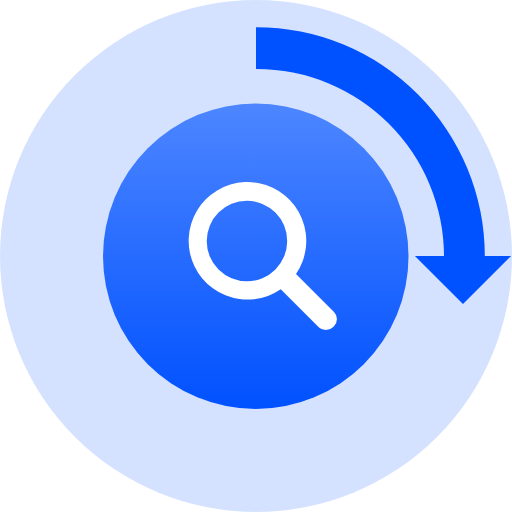
t = 0.00 s
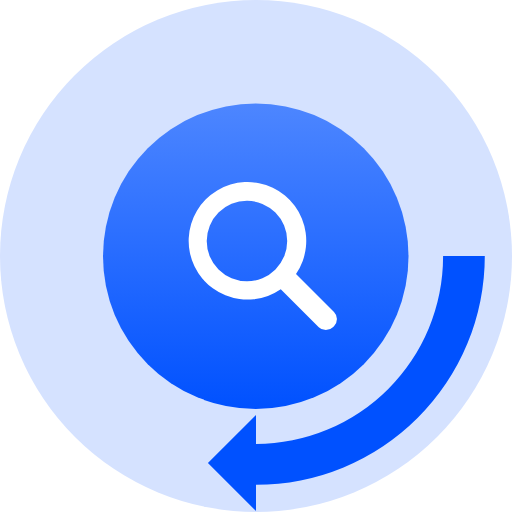
t = 0.41 s
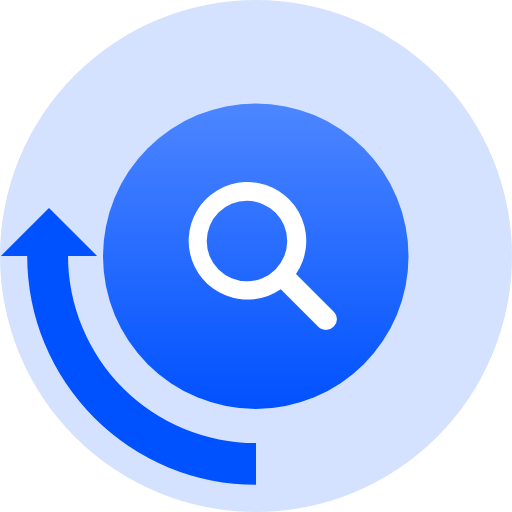
t = 0.81 s
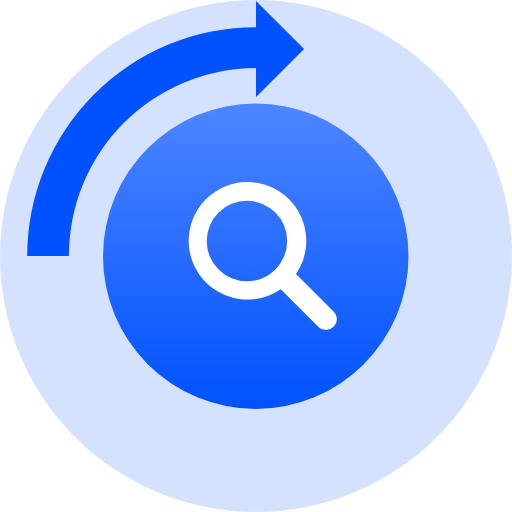
t = 1.22 s

The animated SVG that drew these frames (rendered in a browser with its animation timeline set to each time). Animation: 1 SMIL element (animateTransform=1); one cycle of 1.62 s, repeats indefinitely.

<?xml version="1.0" encoding="UTF-8" standalone="no"?><svg xmlns:svg="http://www.w3.org/2000/svg" xmlns="http://www.w3.org/2000/svg" xmlns:xlink="http://www.w3.org/1999/xlink" version="1.0" width="64px" height="64px" viewBox="0 0 128 128" xml:space="preserve"><linearGradient id="linear-gradient" gradientTransform="rotate(90)"><stop offset="0%" stop-color="#4d86ff"/><stop offset="100%" stop-color="#0051ff"/></linearGradient><circle fill="#d5e2ff" cx="64" cy="64" r="64" class="cls-1"/><circle fill="url(#linear-gradient)" cx="63.94" cy="64.06" r="38.19" class="cls-3"/><path fill="#ffffff" d="M83.5 81.54l-.28.26a2.5 2.5 0 0 1-3.53 0l-9.5-9.48A14.7 14.7 0 1 1 74 68.5l9.5 9.5a2.5 2.5 0 0 1 0 3.54zM61.74 50.2A10.06 10.06 0 1 0 71.8 60.24 10.06 10.06 0 0 0 61.76 50.2z" class="cls-4"/><g><path fill="#0051ff" d="M127.77 64l-12.02 12.02L103.73 64H111a46.9 46.9 0 0 0-46.88-46.77H64V6.8A57.2 57.2 0 0 1 121.2 64" data-name="Shape 1 copy" class="cls-2"/><animateTransform attributeName="transform" type="rotate" from="0 64 64" to="360 64 64" dur="1620ms" repeatCount="indefinite"></animateTransform></g></svg>